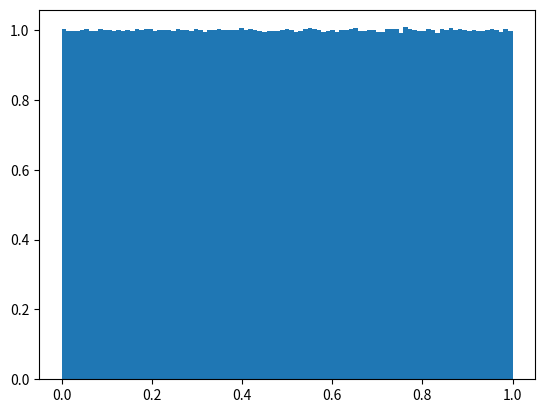

This figure's Python source: (Note: this script raises an exception after producing the figure.)
#Code by Gautam Singh
#June 8, 2022
#License
#https://www.gnu.org/licenses/gpl-3.0.en.html
#Find pdf of np.random.random()

import numpy as np
import matplotlib.pyplot as plt

#Set sample size
sz = 10000000

mu = np.random.random(size=sz)
B = np.linspace(0, 1, 100)
plt.hist(mu, bins=B, density=True)
plt.savefig('../figs/np_random.png')
